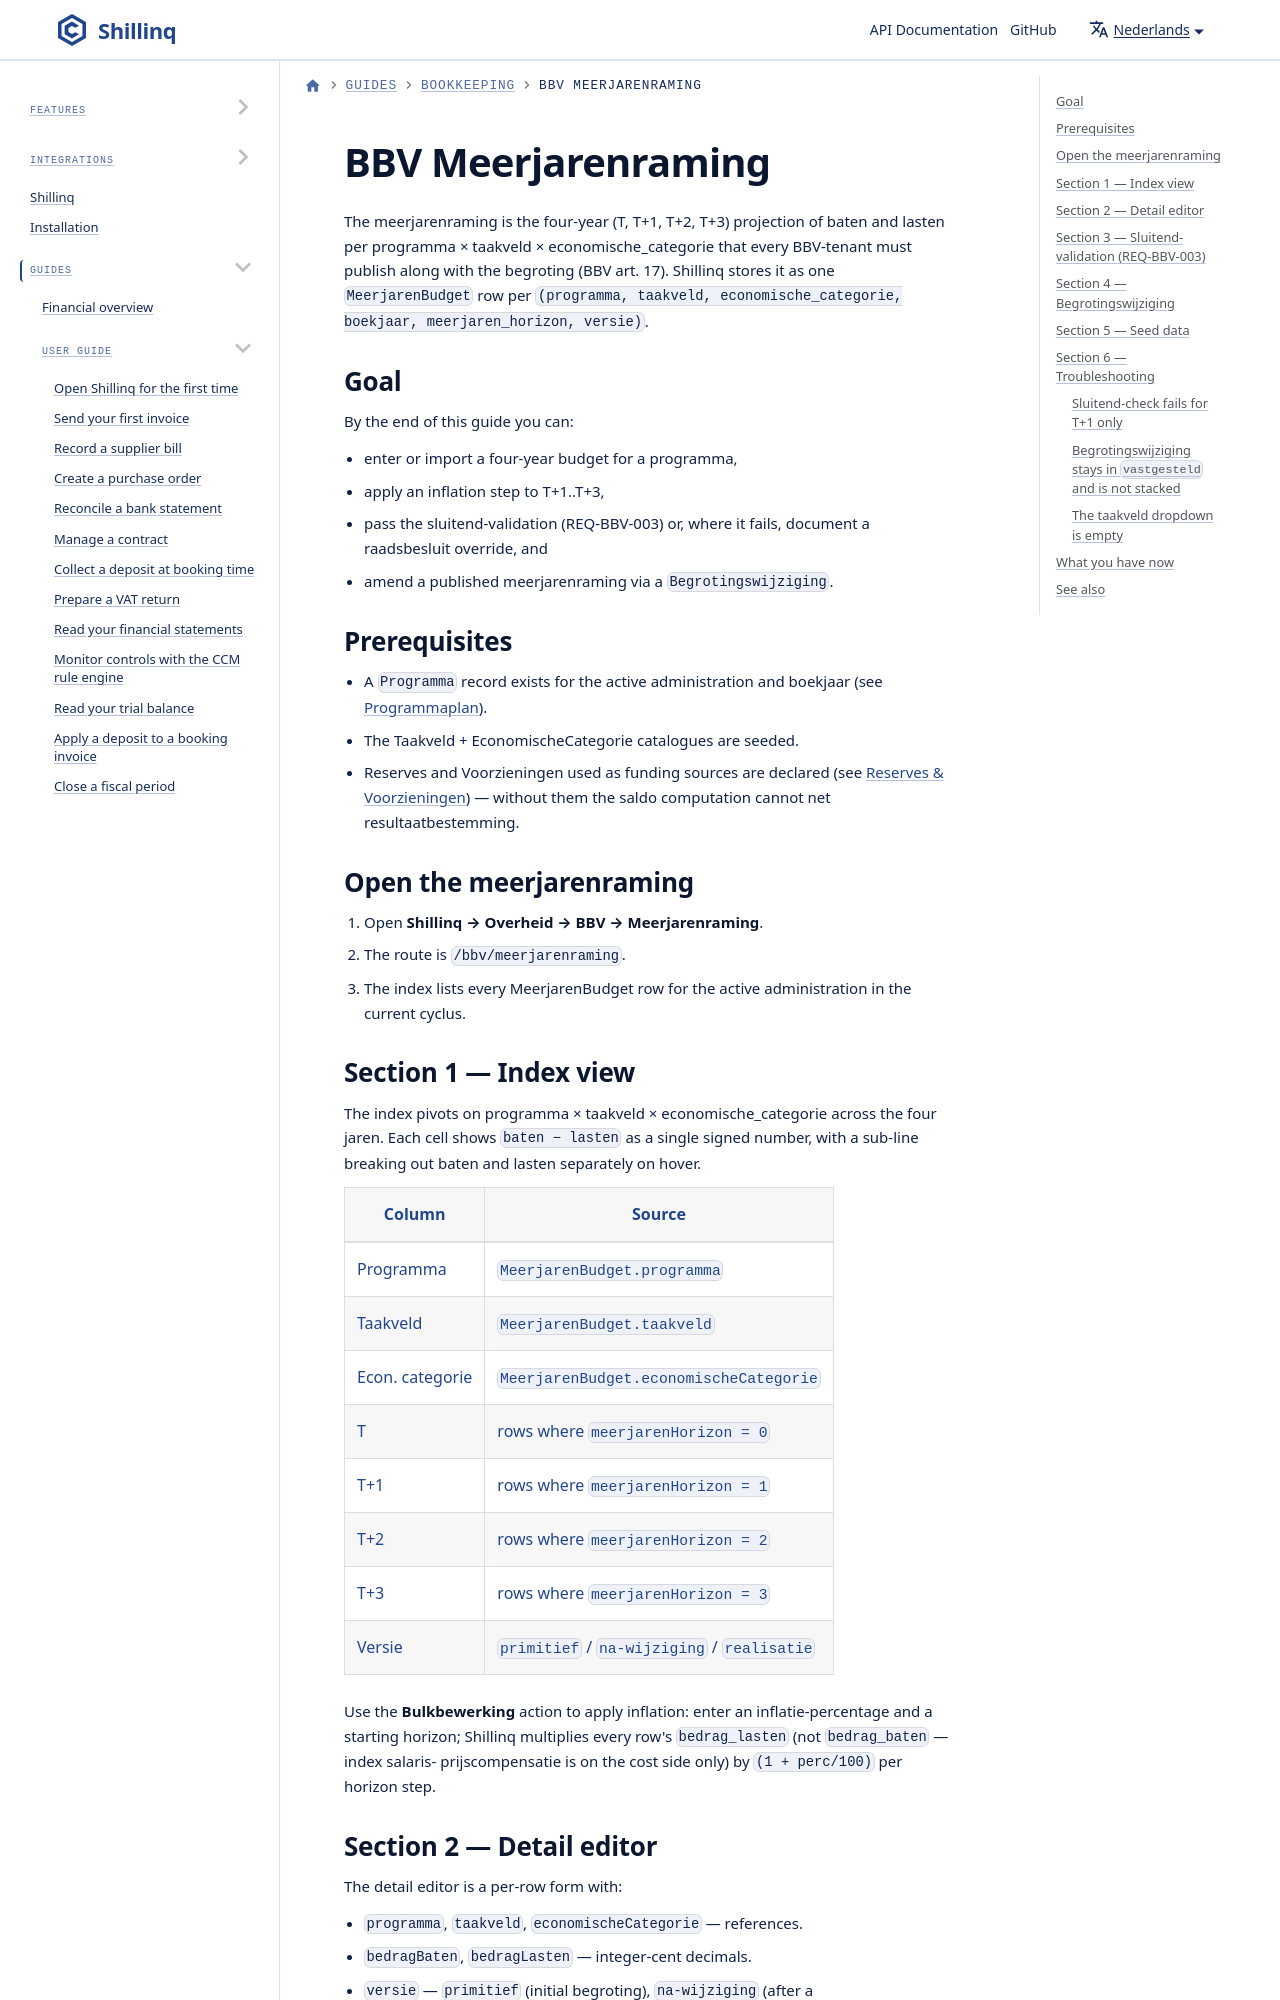

repository: ConductionNL/shillinq · page: nl/docs/user-guide/bookkeeping/bbv-meerjarenraming/index.html · generator: docusaurus

---
sidebar_position: 3
title: BBV Meerjarenraming
description: Multi-year budgeting workflow for the MeerjarenBudget register — inflation handling, stelselwijziging, the sluitend-validation, and how begrotingswijzigingen amend a published meerjarenraming.
---

# BBV Meerjarenraming

The meerjarenraming is the four-year (T, T+1, T+2, T+3) projection
of baten and lasten per programma × taakveld × economische_categorie
that every BBV-tenant must publish along with the begroting (BBV
art. 17). Shillinq stores it as one `MeerjarenBudget` row per
`(programma, taakveld, economische_categorie, boekjaar, meerjaren_horizon, versie)`.

## Goal

By the end of this guide you can:

- enter or import a four-year budget for a programma,
- apply an inflation step to T+1..T+3,
- pass the sluitend-validation (REQ-BBV-003) or, where it fails,
  document a raadsbesluit override, and
- amend a published meerjarenraming via a `Begrotingswijziging`.
